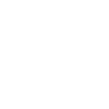
t = 0.00 s
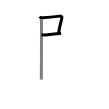
t = 2.50 s
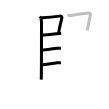
t = 5.25 s
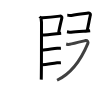
t = 7.75 s
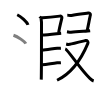
t = 10.50 s
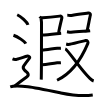
t = 13.00 s

The animated SVG that drew these frames (rendered in a browser with its animation timeline set to each time). Animation: 13 SMIL elements (animate=13); one cycle of 13.00 s.

<svg width="109px" height="109px" viewBox="0 0 px 109px" xmlns="http://www.w3.org/2000/svg" xmlns:xlink="http://www.w3.org/1999/xlink" xml:space="preserve" version="1.1"  baseProfile="full">
<path d="M39.5,16.75c0.61,0.55,1.77,1.11,3.27,1.03c5.23-0.28,12.47-1.06,16.96-1.65c1.49-0.19,2.39,0.9,2.18,1.79c-0.89,3.68-2.66,10.69-3.24,14.78" style="fill:none;stroke:black;stroke-width:3;opacity:0">
  <animate attributeType="CSS" attributeName="opacity" from="0" to="1" begin="0s" dur="1s" repeatCount="Indefinite" fill="freeze" />
</path>
<path d="M41.47,35.09c7.03-0.34,15.28-1.49,19.69-1.93" style="fill:none;stroke:black;stroke-width:3;opacity:0">
  <animate attributeType="CSS" attributeName="opacity" from="0" to="1" begin="1s" dur="1s" repeatCount="Indefinite" fill="freeze" />
</path>
<path d="M41.14,18.53c0,1.22,0.25,2.5,0.36,3.65c0,13.83,0,50.48-0.25,57.42" style="fill:none;stroke:black;stroke-width:3;opacity:0">
  <animate attributeType="CSS" attributeName="opacity" from="0" to="1" begin="2s" dur="1s" repeatCount="Indefinite" fill="freeze" />
</path>
<path d="M41.97,50.24c4.34-0.37,10.19-1.41,15.38-2.05c1.33-0.16,2.54,0.14,3.56,0.05" style="fill:none;stroke:black;stroke-width:3;opacity:0">
  <animate attributeType="CSS" attributeName="opacity" from="0" to="1" begin="3s" dur="1s" repeatCount="Indefinite" fill="freeze" />
</path>
<path d="M42.22,64.82c4.51-0.37,9.59-1.41,14.99-2.05c1.38-0.16,2.64,0.14,3.7,0.05" style="fill:none;stroke:black;stroke-width:3;opacity:0">
  <animate attributeType="CSS" attributeName="opacity" from="0" to="1" begin="4s" dur="1s" repeatCount="Indefinite" fill="freeze" />
</path>
<path d="M67.31,15.22c1.02-0.02,3.11,0.53,4.2,0.31c5.24-1.03,11.81-1.77,16.72-2.42c1.49-0.19,2.39,0.9,2.18,1.79c-0.89,3.68-2.16,11.09-3.24,15.61" style="fill:none;stroke:black;stroke-width:3;opacity:0">
  <animate attributeType="CSS" attributeName="opacity" from="0" to="1" begin="5s" dur="1s" repeatCount="Indefinite" fill="freeze" />
</path>
<path d="M66.97,31.69c1.37,0.22,2.67,0.78,4.03,0.59c5.94-0.8,15.32-1.18,19.16-1.63" style="fill:none;stroke:black;stroke-width:3;opacity:0">
  <animate attributeType="CSS" attributeName="opacity" from="0" to="1" begin="6s" dur="1s" repeatCount="Indefinite" fill="freeze" />
</path>
<path d="M66.16,44.03c1.17,0.25,1.32,0.64,3.67,0.25c2.35-0.38,14.23-3.32,15.85-3.71s2.79,1.4,2.2,2.8c-6.9,16.54-17.58,30.64-30.8,36.87" style="fill:none;stroke:black;stroke-width:3;opacity:0">
  <animate attributeType="CSS" attributeName="opacity" from="0" to="1" begin="7s" dur="1s" repeatCount="Indefinite" fill="freeze" />
</path>
<path d="M65.25,48.87c2.63,0.76,15.47,21.16,24.63,29.52c1.43,1.3,2.46,2.17,3.79,2.6" style="fill:none;stroke:black;stroke-width:3;opacity:0">
  <animate attributeType="CSS" attributeName="opacity" from="0" to="1" begin="8s" dur="1s" repeatCount="Indefinite" fill="freeze" />
</path>
<path d="M17.21,14.75c3.81,1.79,9.84,7.35,10.79,10.13" style="fill:none;stroke:black;stroke-width:3;opacity:0">
  <animate attributeType="CSS" attributeName="opacity" from="0" to="1" begin="9s" dur="1s" repeatCount="Indefinite" fill="freeze" />
</path>
<path d="M13.46,35.25c4.34,1.48,11.21,6.08,12.29,8.38" style="fill:none;stroke:black;stroke-width:3;opacity:0">
  <animate attributeType="CSS" attributeName="opacity" from="0" to="1" begin="10s" dur="1s" repeatCount="Indefinite" fill="freeze" />
</path>
<path d="M12.5,58.94c2.25,0.85,3.75,0.43,4.75,0.21c1-0.21,8-2.49,9.5-2.92c1.5-0.43,3.75,0.57,2.75,1.85s-5,6.69-5.75,7.76c-0.75,1.07-0.5,2.99,1,4.48s2.25,1.7,3,2.98c0.75,1.28,0.75,2.35-0.75,3.42c-1.5,1.07-8.5,6.27-12.5,9.47" style="fill:none;stroke:black;stroke-width:3;opacity:0">
  <animate attributeType="CSS" attributeName="opacity" from="0" to="1" begin="11s" dur="1s" repeatCount="Indefinite" fill="freeze" />
</path>
<path d="M10.25,86.85c4.05-1.35,10.06-0.92,17.78-0.05c6.26,0.7,28.16,5.19,32.83,6.14c12.65,2.58,22.4,3.32,31.89,2.03" style="fill:none;stroke:black;stroke-width:3;opacity:0">
  <animate attributeType="CSS" attributeName="opacity" from="0" to="1" begin="12s" dur="1s" repeatCount="Indefinite" fill="freeze" />
</path>
</svg>
